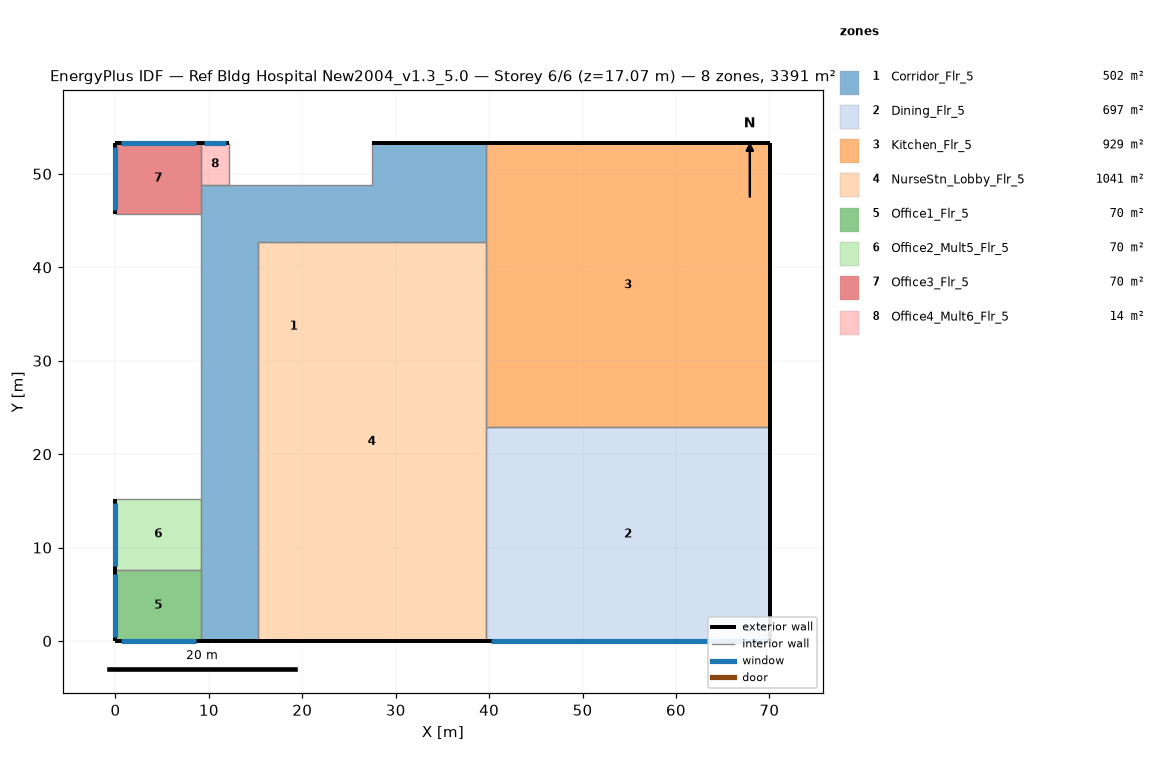
=== STOREY PLAN SPEC (per zone: floor XY polygon, exterior-wall plan segments, windows/doors) ===
zone 1: Corridor_Flr_5  (501.7 m²)
  floor: (9.14, 0.00) (9.14, 48.77) (27.43, 48.77) (27.43, 53.34) (39.62, 53.34) (39.62, 42.67) (15.24, 42.67) (15.24, 0.00)
  exterior wall: (39.62, 53.34) – (27.43, 53.34)  [12.2 m]
  exterior wall: (9.14, 0.00) – (15.24, 0.00)  [6.1 m]
  interior walls: 6
zone 2: Dining_Flr_5  (696.8 m²)
  floor: (39.62, 0.00) (39.62, 22.86) (70.10, 22.86) (70.10, 0.00)
  exterior wall: (70.10, 0.00) – (70.10, 22.86)  [22.9 m]
  exterior wall: (39.62, 0.00) – (70.10, 0.00)  [30.5 m]
    window: (40.20, 0.00) – (69.53, 0.00)  [35.8 m²]
  interior walls: 2
zone 3: Kitchen_Flr_5  (929.0 m²)
  floor: (70.10, 53.34) (70.10, 22.86) (39.62, 22.86) (39.62, 53.34)
  exterior wall: (70.10, 22.86) – (70.10, 53.34)  [30.5 m]
  exterior wall: (70.10, 53.34) – (39.62, 53.34)  [30.5 m]
  interior walls: 3
zone 4: NurseStn_Lobby_Flr_5  (1040.5 m²)
  floor: (15.24, 0.00) (15.24, 42.67) (39.62, 42.67) (39.62, 0.00)
  exterior wall: (15.24, 0.00) – (39.62, 0.00)  [24.4 m]
  interior walls: 4
zone 5: Office1_Flr_5  (69.7 m²)
  floor: (9.14, 7.62) (9.14, 0.00) (0.00, 0.00) (0.00, 7.62)
  exterior wall: (0.00, 0.00) – (9.14, 0.00)  [9.1 m]
    window: (0.55, 0.00) – (8.60, 0.00)  [9.8 m²]
  exterior wall: (0.00, 7.62) – (0.00, 0.00)  [7.6 m]
    window: (0.00, 7.16) – (0.00, 0.46)  [8.2 m²]
  interior walls: 2
zone 6: Office2_Mult5_Flr_5  (69.7 m²)
  floor: (9.14, 15.24) (9.14, 7.62) (0.00, 7.62) (0.00, 15.24)
  exterior wall: (0.00, 15.24) – (0.00, 7.62)  [7.6 m]
    window: (0.00, 14.78) – (0.00, 8.08)  [8.2 m²]
  interior walls: 3
zone 7: Office3_Flr_5  (69.7 m²)
  floor: (9.14, 53.34) (9.14, 45.72) (0.00, 45.72) (0.00, 53.34)
  exterior wall: (9.14, 53.34) – (0.00, 53.34)  [9.1 m]
    window: (8.60, 53.34) – (0.55, 53.34)  [9.8 m²]
  exterior wall: (0.00, 53.34) – (0.00, 45.72)  [7.6 m]
    window: (0.00, 52.88) – (0.00, 46.18)  [8.2 m²]
  interior walls: 2
zone 8: Office4_Mult6_Flr_5  (13.9 m²)
  floor: (12.19, 53.34) (12.19, 48.77) (9.14, 48.77) (9.14, 53.34)
  exterior wall: (12.19, 53.34) – (9.14, 53.34)  [3.0 m]
    window: (11.88, 53.34) – (9.45, 53.34)  [3.0 m²]
  interior walls: 3

=== DERIVED (storey summary) ===
Building: Ref Bldg Hospital New2004_v1.3_5.0
Storey: 6 of 6  (floor level z = 17.07 m)
Storey gross floor area: 3391.0 m²
Zones on this storey: 8
  - Corridor_Flr_5: floor 501.7 m²; exterior wall 18.3 m (78.1 m²); WWR 0.0%
  - Dining_Flr_5: floor 696.8 m²; exterior wall 53.3 m (227.7 m²); 1 window(s) 35.8 m²; WWR 15.7%
  - Kitchen_Flr_5: floor 929.0 m²; exterior wall 61.0 m (260.2 m²); WWR 0.0%
  - NurseStn_Lobby_Flr_5: floor 1040.5 m²; exterior wall 24.4 m (104.1 m²); WWR 0.0%
  - Office1_Flr_5: floor 69.7 m²; exterior wall 16.8 m (71.6 m²); 2 window(s) 18.0 m²; WWR 25.1%
  - Office2_Mult5_Flr_5: floor 69.7 m²; exterior wall 7.6 m (32.5 m²); 1 window(s) 8.2 m²; WWR 25.1%
  - Office3_Flr_5: floor 69.7 m²; exterior wall 16.8 m (71.6 m²); 2 window(s) 18.0 m²; WWR 25.1%
  - Office4_Mult6_Flr_5: floor 13.9 m²; exterior wall 3.0 m (13.0 m²); 1 window(s) 3.0 m²; WWR 22.8%
Zone adjacency (shared interzone walls):
  - Corridor_Flr_5 ↔ Kitchen_Flr_5
  - Corridor_Flr_5 ↔ NurseStn_Lobby_Flr_5
  - Dining_Flr_5 ↔ Kitchen_Flr_5
  - Dining_Flr_5 ↔ NurseStn_Lobby_Flr_5
  - Kitchen_Flr_5 ↔ NurseStn_Lobby_Flr_5